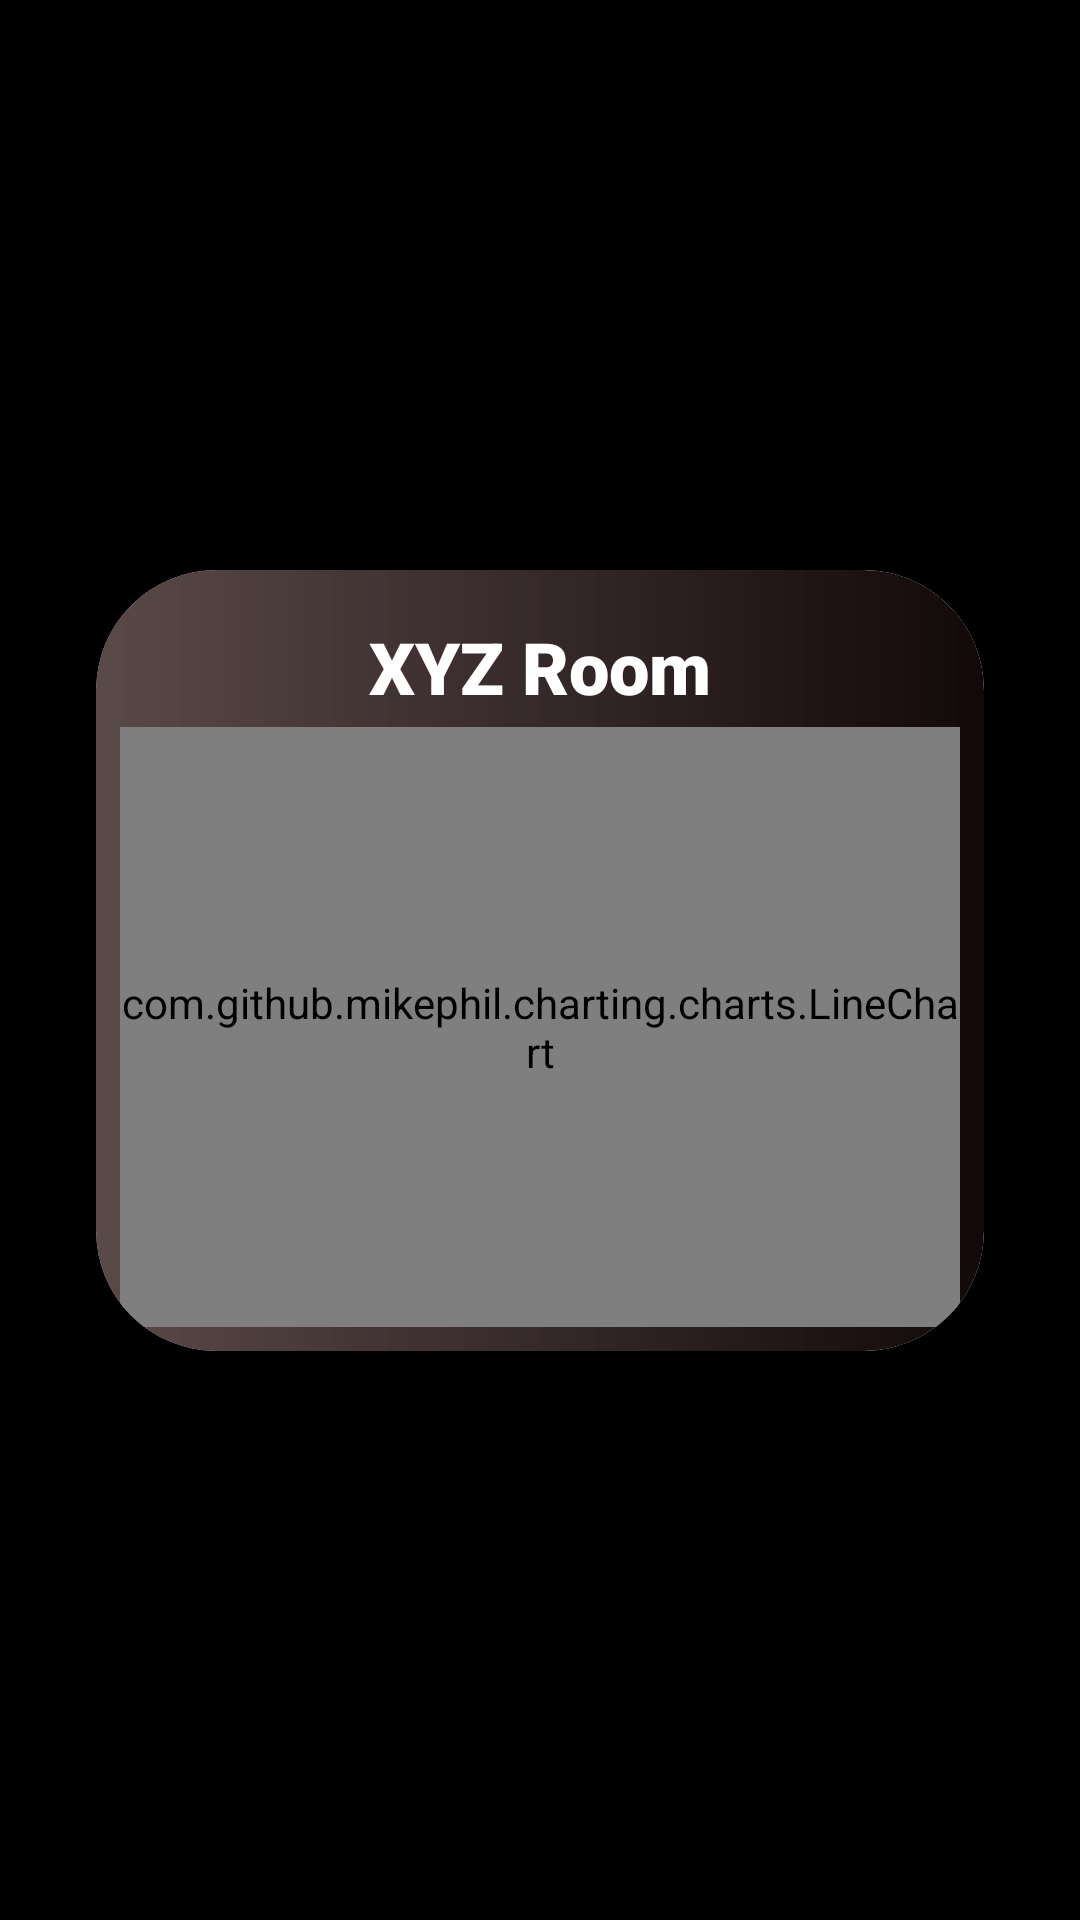

Layout XML and referenced resources for this Android screen:
<!-- AndroidManifest.xml: application theme AppTheme -->
<!-- res/layout/activity_main.xml -->
<?xml version="1.0" encoding="utf-8"?>
<androidx.constraintlayout.widget.ConstraintLayout xmlns:android="http://schemas.android.com/apk/res/android"
    xmlns:app="http://schemas.android.com/apk/res-auto"
    xmlns:tools="http://schemas.android.com/tools"
    android:layout_width="match_parent"
    android:layout_height="match_parent"
    android:background="@android:color/black"
    tools:context=".MainActivity">

    <androidx.cardview.widget.CardView
        android:layout_width="match_parent"
        android:layout_height="wrap_content"
        android:layout_margin="32dp"
        app:cardCornerRadius="40dp"
        app:layout_constraintBottom_toBottomOf="parent"
        app:layout_constraintEnd_toEndOf="parent"
        app:layout_constraintStart_toStartOf="parent"
        app:layout_constraintTop_toTopOf="parent">

        <LinearLayout
            android:background="@drawable/card_background"
            android:layout_width="match_parent"
            android:layout_height="wrap_content"
            android:orientation="vertical">

            <TextView
                android:layout_gravity="center_horizontal"
                android:layout_marginTop="16dp"
                android:layout_marginBottom="4dp"
                android:id="@+id/chart_name"
                android:layout_width="wrap_content"
                android:layout_height="wrap_content"
                android:fontFamily="sans-serif-black"
                android:text="@string/chart_name"
                android:textColor="@android:color/white"
                android:textSize="24sp" />

            <com.github.mikephil.charting.charts.LineChart
                android:id="@+id/lineChart"
                android:layout_width="match_parent"
                android:layout_height="200dp"
                android:layout_marginStart="8dp"
                android:layout_marginEnd="8dp"
                android:layout_marginBottom="8dp"/>

        </LinearLayout>
    </androidx.cardview.widget.CardView>
</androidx.constraintlayout.widget.ConstraintLayout>
<!-- resources referenced by this layout -->
<resources>
  <!-- drawable card_background (drawable) -->
  <?xml version="1.0" encoding="utf-8"?>
  <shape xmlns:android="http://schemas.android.com/apk/res/android">
      <corners android:radius="40dp"/>
      <gradient android:angle="0"
          android:startColor="#D0352020"
          android:endColor="#120909"/>
  </shape>
  <string name="chart_name">XYZ Room</string>
  <style name="AppTheme" parent="Theme.AppCompat.Light.DarkActionBar">
          
          <item name="colorPrimary">#453333</item>
          <item name="colorPrimaryDark">#0B090E</item>
          <item name="colorAccent">@color/colorAccent</item>
      </style>
  <color name="colorAccent">#03DAC5</color>
</resources>
